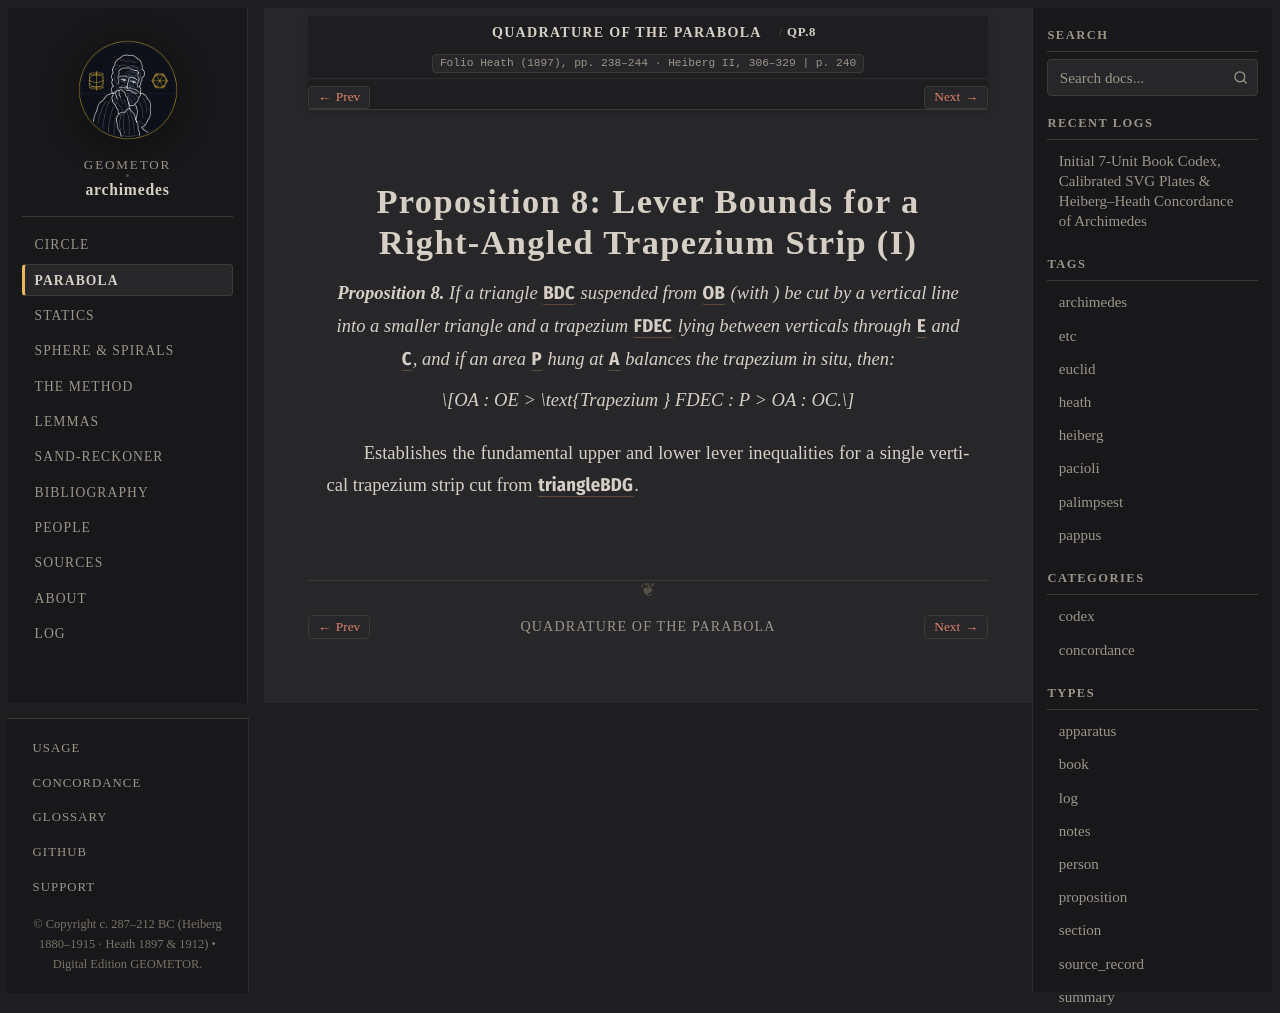

repository: geometor/archimedes · page: quadrature_of_the_parabola/prop_08.html · generator: sphinx

:canonical_id: QP.8
:order: 9
:type: proposition

Proposition 8: Lever Bounds for a Right-Angled Trapezium Strip (I)
==================================================================

.. folio:: Heath (1897), pp. 238–244 · Heiberg II, 306–329
   :page: 240

.. enunciation::

   **Proposition 8.** If a triangle :g:`BDC` suspended from :g:`OB` (with :eq:`OA = OB`) be cut by a vertical line into a smaller triangle and a trapezium :g:`FDEC` lying between verticals through :g:`E` and :g:`C`, and if an area :g:`P` hung at :g:`A` balances the trapezium *in situ*, then:

   .. math::

      OA : OE > \text{Trapezium } FDEC : P > OA : OC.

Establishes the fundamental upper and lower lever inequalities for a single vertical trapezium strip cut from :g:`\triangle BDG`.

.. qed::
